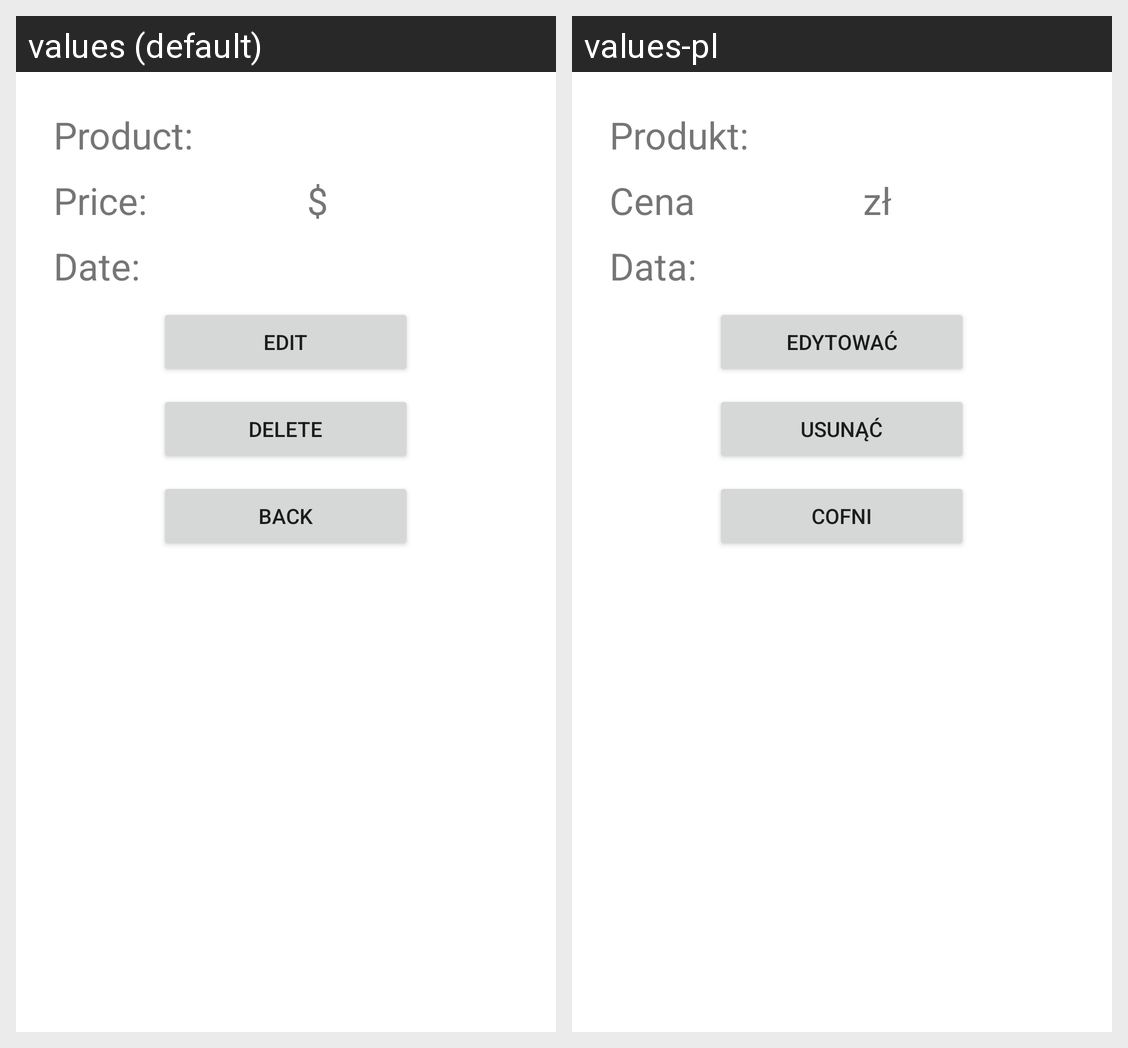

Strings drawn on this Android screen and how each of the app's shown locales translates them:
Android screen res/layout/activity_show_purchase.xml rendered under 2 locales, left to right: values (default), values-pl. Device: Nexus 5 (rendered at 1080×1920; each locale shown at half size, 540×960, under a caption strip naming it); theme Theme.ProjektKoncowy.
Strings drawn on this screen, with the default value and each locale's value (text and hints the layout hard-codes, and strings that could not be matched under every locale, appear in the picture but are not listed):

product
  values: Product:
  values-pl: Produkt:

price
  values: Price:
  values-pl: Cena

money
  values: $
  values-pl: zł

date
  values: Date:
  values-pl: Data:

edit
  values: Edit
  values-pl: Edytować

delete
  values: DELETE
  values-pl: USUNĄĆ

chanel
  values: BACK
  values-pl: COFNI
